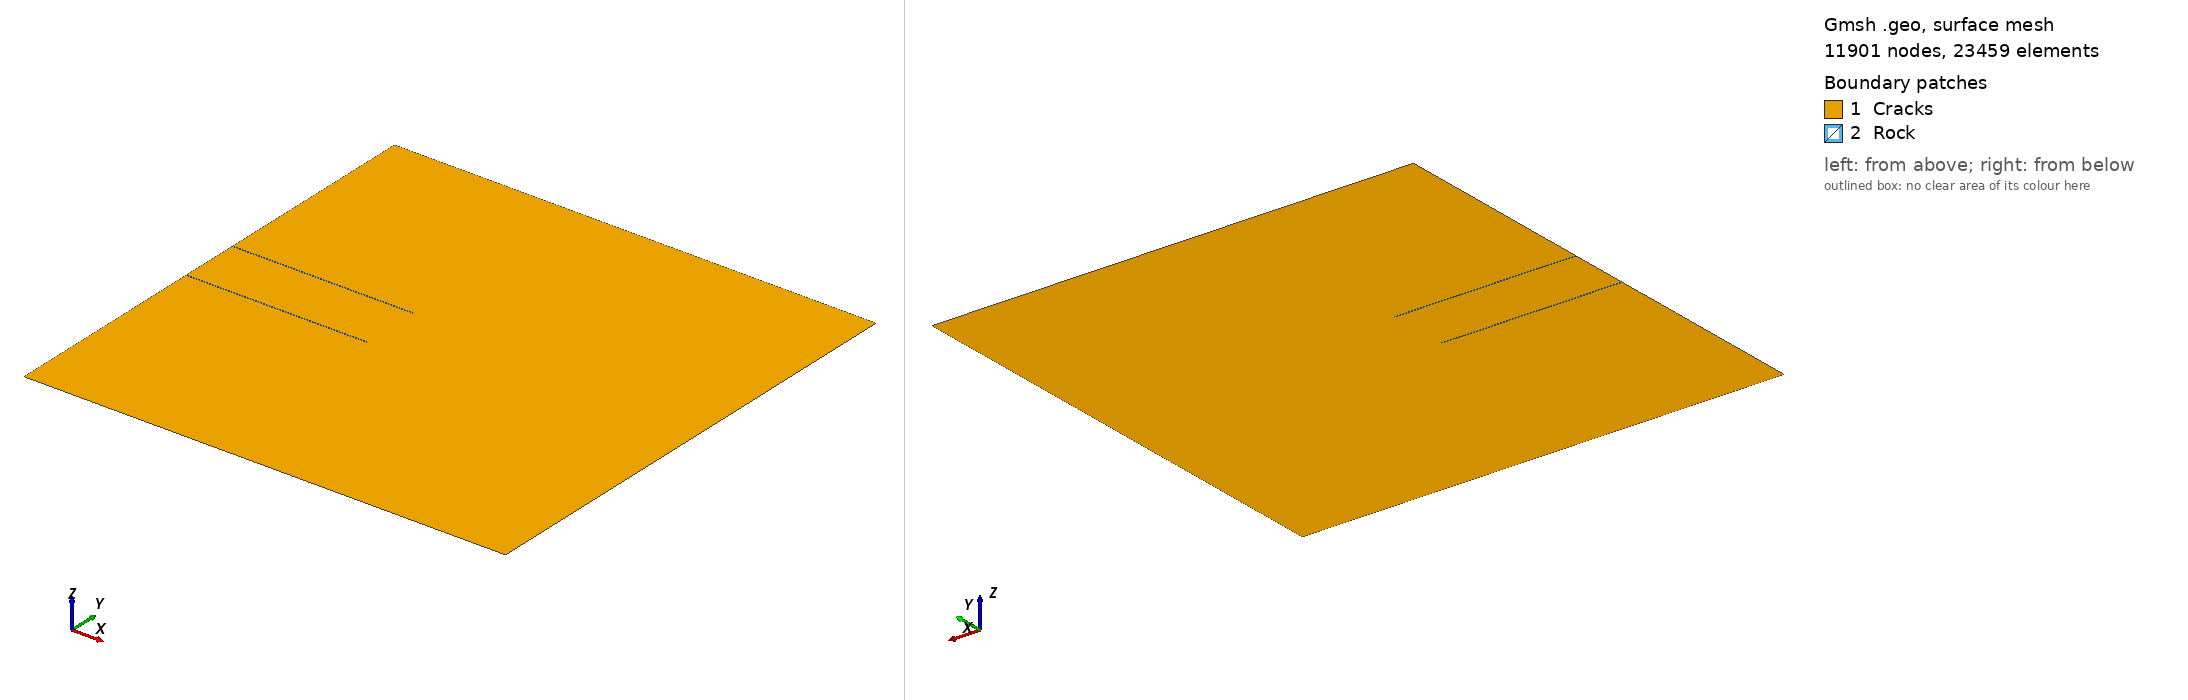

Gmsh geometry script, surface-meshed: 11901 nodes, 23459 surface elements. Boundary patches (legend numbers): 1 Cracks, 2 Rock. Left view from above one corner, right view from below the opposite corner. Legend entries are the model's physical surfaces. The drawing asked Gmsh for element sizes between 1% and 20% of the model's largest extent; the script's own settings can give other sizes.

=== 2cracks2D.geo (drawn) ===
l_rock = 1;
l_cracks = 0.1;

// Point of the domain
Point(1) = {0, 0, 0, l_rock};
Point(2) = {80, 0, 0, l_rock};
Point(3) = {80, 80, 0, l_rock};
Point(4) = {0, 80, 0, l_rock};
Point(5) = {0, 45+0.1, 0, l_cracks};
Point(6) = {30, 45+0.1, 0, l_cracks};
Point(7) = {0, 45-0.1, 0, l_cracks};
Point(8) = {30, 45-0.1, 0, l_cracks};
Point(9) = {0, 35+0.1, 0, l_cracks};
Point(10) = {30, 35+0.1, 0, l_cracks};
Point(11) = {0, 35-0.1, 0, l_cracks};
Point(12) = {30, 35-0.1, 0, l_cracks};
// Lines between points
Line(1) = {1, 2};
Line(2) = {2, 3};
Line(3) = {3, 4};
Line(4) = {4, 5};
Line(5) = {5, 6};
Line(6) = {6, 8};
Line(7) = {8, 7};
Line(8) = {7, 5};
Line(9) = {7, 9};
Line(10) = {9, 10};
Line(11) = {10, 12};
Line(12) = {12, 11};
Line(13) = {11, 9};
Line(14) = {11, 1};
// Curve Loops
Curve Loop(1) = {1, 2, 3, 4, -8, 9, -13, 14};
Curve Loop(2) = {5, 6, 7, 8};
Curve Loop(3) = {10, 11, 12, 13};
// Plane Surface
Plane Surface(1) = {1, 2, 3}; // pour la première surface il faut aussi donner la 2ème et la 3ème curve loop car c'est aussi un bord interne
Plane Surface(2) = {2};
Plane Surface(3) = {3};
// Physical groups
// Lines
Physical Curve("L_ext", 1) = {1, 2, 3};
Physical Curve("L_crack_up", 2) = {8};
Physical Curve("L_crack_down", 3) = {13};
// Surfaces -> Attention ici j'ai inversé les deux, à corriger. Le notebook prend en compte cette erreur. 
Physical Surface("Cracks") = {1};
Physical Surface("Rock") = {2, 3};
